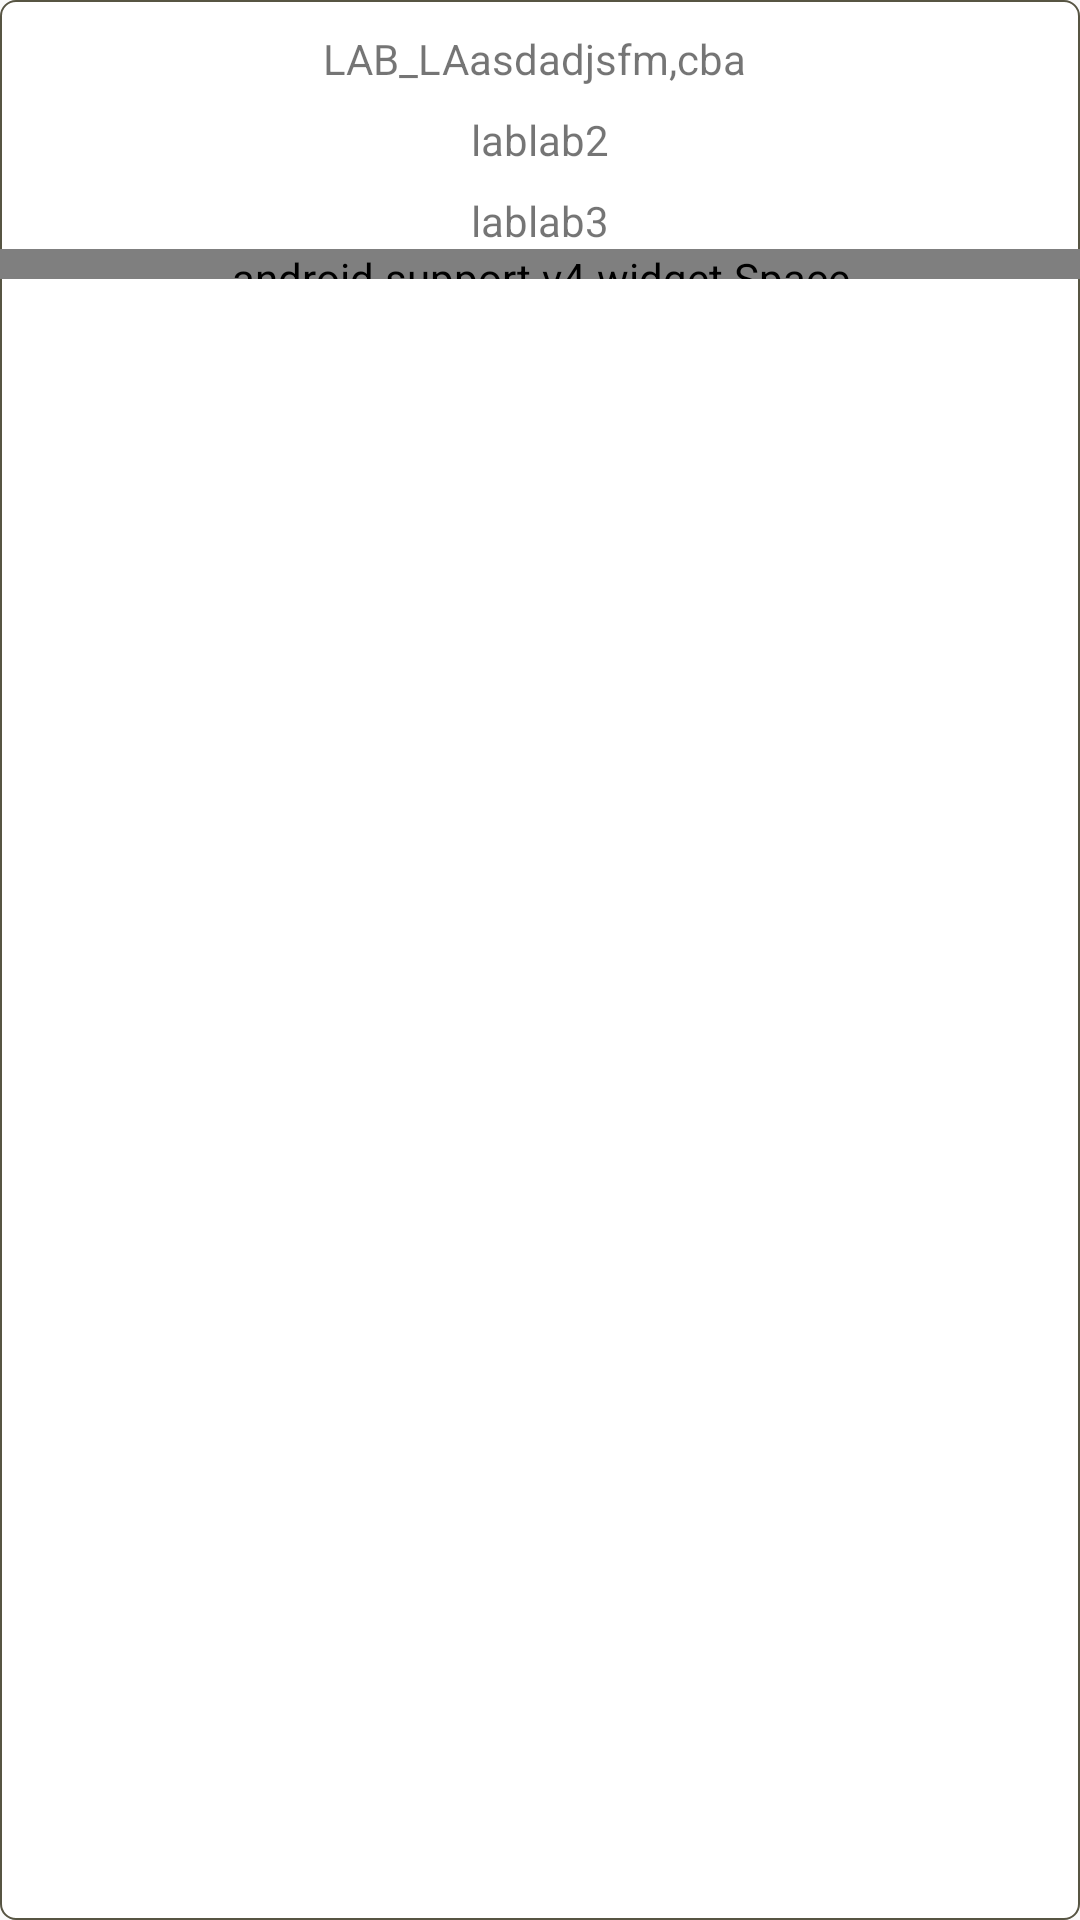

Android layout source for this screen:
<!-- AndroidManifest.xml: application theme AppTheme -->
<!-- res/layout/activity_dialogue_recive_statestics.xml -->
<?xml version="1.0" encoding="utf-8"?>
<RelativeLayout xmlns:android="http://schemas.android.com/apk/res/android"
    xmlns:app="http://schemas.android.com/apk/res-auto"
    xmlns:tools="http://schemas.android.com/tools"
    android:layout_width="match_parent"
    android:layout_height="wrap_content"
    android:background="@drawable/buttom_big_white"
    android:layout_margin="10dp"
    tools:context=".Ui.Dialogue_recive_statesticsActivity">

    <TextView
        android:gravity="center"
        android:layout_marginTop="10dp"
        android:layout_centerHorizontal="true"
        android:maxLength="20"
        android:text="LAB_LAasdadjsfm,cba fabs,fnams,bams,vbam,vba,svabm,vbam,s v,ma va,sv a,sB"
        android:id="@+id/tv_stat_name"
        android:layout_width="wrap_content"
        android:layout_height="wrap_content" />

    <TextView
        android:layout_centerHorizontal="true"
        android:layout_marginTop="8dp"
        android:layout_below="@id/tv_stat_name"
        android:gravity="center"
        android:maxLength="10"
        android:text="lablab2"
        android:id="@+id/tv_stat_size"
        android:layout_width="wrap_content"
        android:layout_height="wrap_content" />

    <TextView
        android:layout_centerHorizontal="true"
        android:layout_below="@id/tv_stat_size"
        android:layout_marginTop="8dp"
        android:gravity="center"
        android:text="lablab3"
        android:id="@+id/tv_stat_persent"
        android:layout_width="wrap_content"
        android:layout_height="wrap_content" />

    <android.support.v4.widget.Space
        android:layout_width="match_parent"
        android:layout_height="10dp"
        android:layout_below="@id/tv_stat_persent"/>


</RelativeLayout>
<!-- resources referenced by this layout -->
<resources>
  <!-- drawable buttom_big_white (drawable-v24) -->
  <?xml version="1.0" encoding="utf-8"?>
  <selector xmlns:android="http://schemas.android.com/apk/res/android" >
      <item android:state_pressed="true" >
          <shape  android:shape="rectangle" >
              <corners
                  android:radius="5dp"
                  />
              <gradient
                  android:angle="90"
                  android:centerX="9%"
                  android:centerColor="#85b3b3b3"
                  android:startColor="#85b3b3b3"
                  android:endColor="#85b3b3b3"
                  android:type="linear"
                  />
              <padding
                  android:left="0dp"
                  android:top="0dp"
                  android:right="0dp"
                  android:bottom="0dp"
                  />
  
              <stroke
                  android:width="1dp"
                  android:color="#575543"
                  />
  
          </shape>
      </item>
      <item  >
          <shape  android:shape="rectangle" >
              <corners
                  android:radius="5dp"
                  />
              <gradient
                  android:angle="90"
                  android:centerX="9%"
                  android:centerColor="#FFFFFF"
                  android:startColor="#FFFFFF"
                  android:endColor="#FFFFFF"
                  android:type="linear"
                  />
              <padding
                  android:left="0dp"
                  android:top="0dp"
                  android:right="0dp"
                  android:bottom="0dp"
                  />
  
              <stroke
                  android:width="0.5dp"
                  android:color="#575543"
                  />
  
          </shape>
      </item>
  
  
  
  </selector>
  <style name="AppTheme" parent="Theme.AppCompat.Light.NoActionBar">
          
  
          <item name="colorPrimary">@color/colorPrimary</item>
          <item name="colorPrimaryDark">@color/colorPrimaryDark</item>
          <item name="colorAccent">@color/colorAccent</item>
      </style>
  <color name="colorPrimary">#3F51B5</color>
  <color name="colorPrimaryDark">#303F9F</color>
  <color name="colorAccent">#FF4081</color>
</resources>
